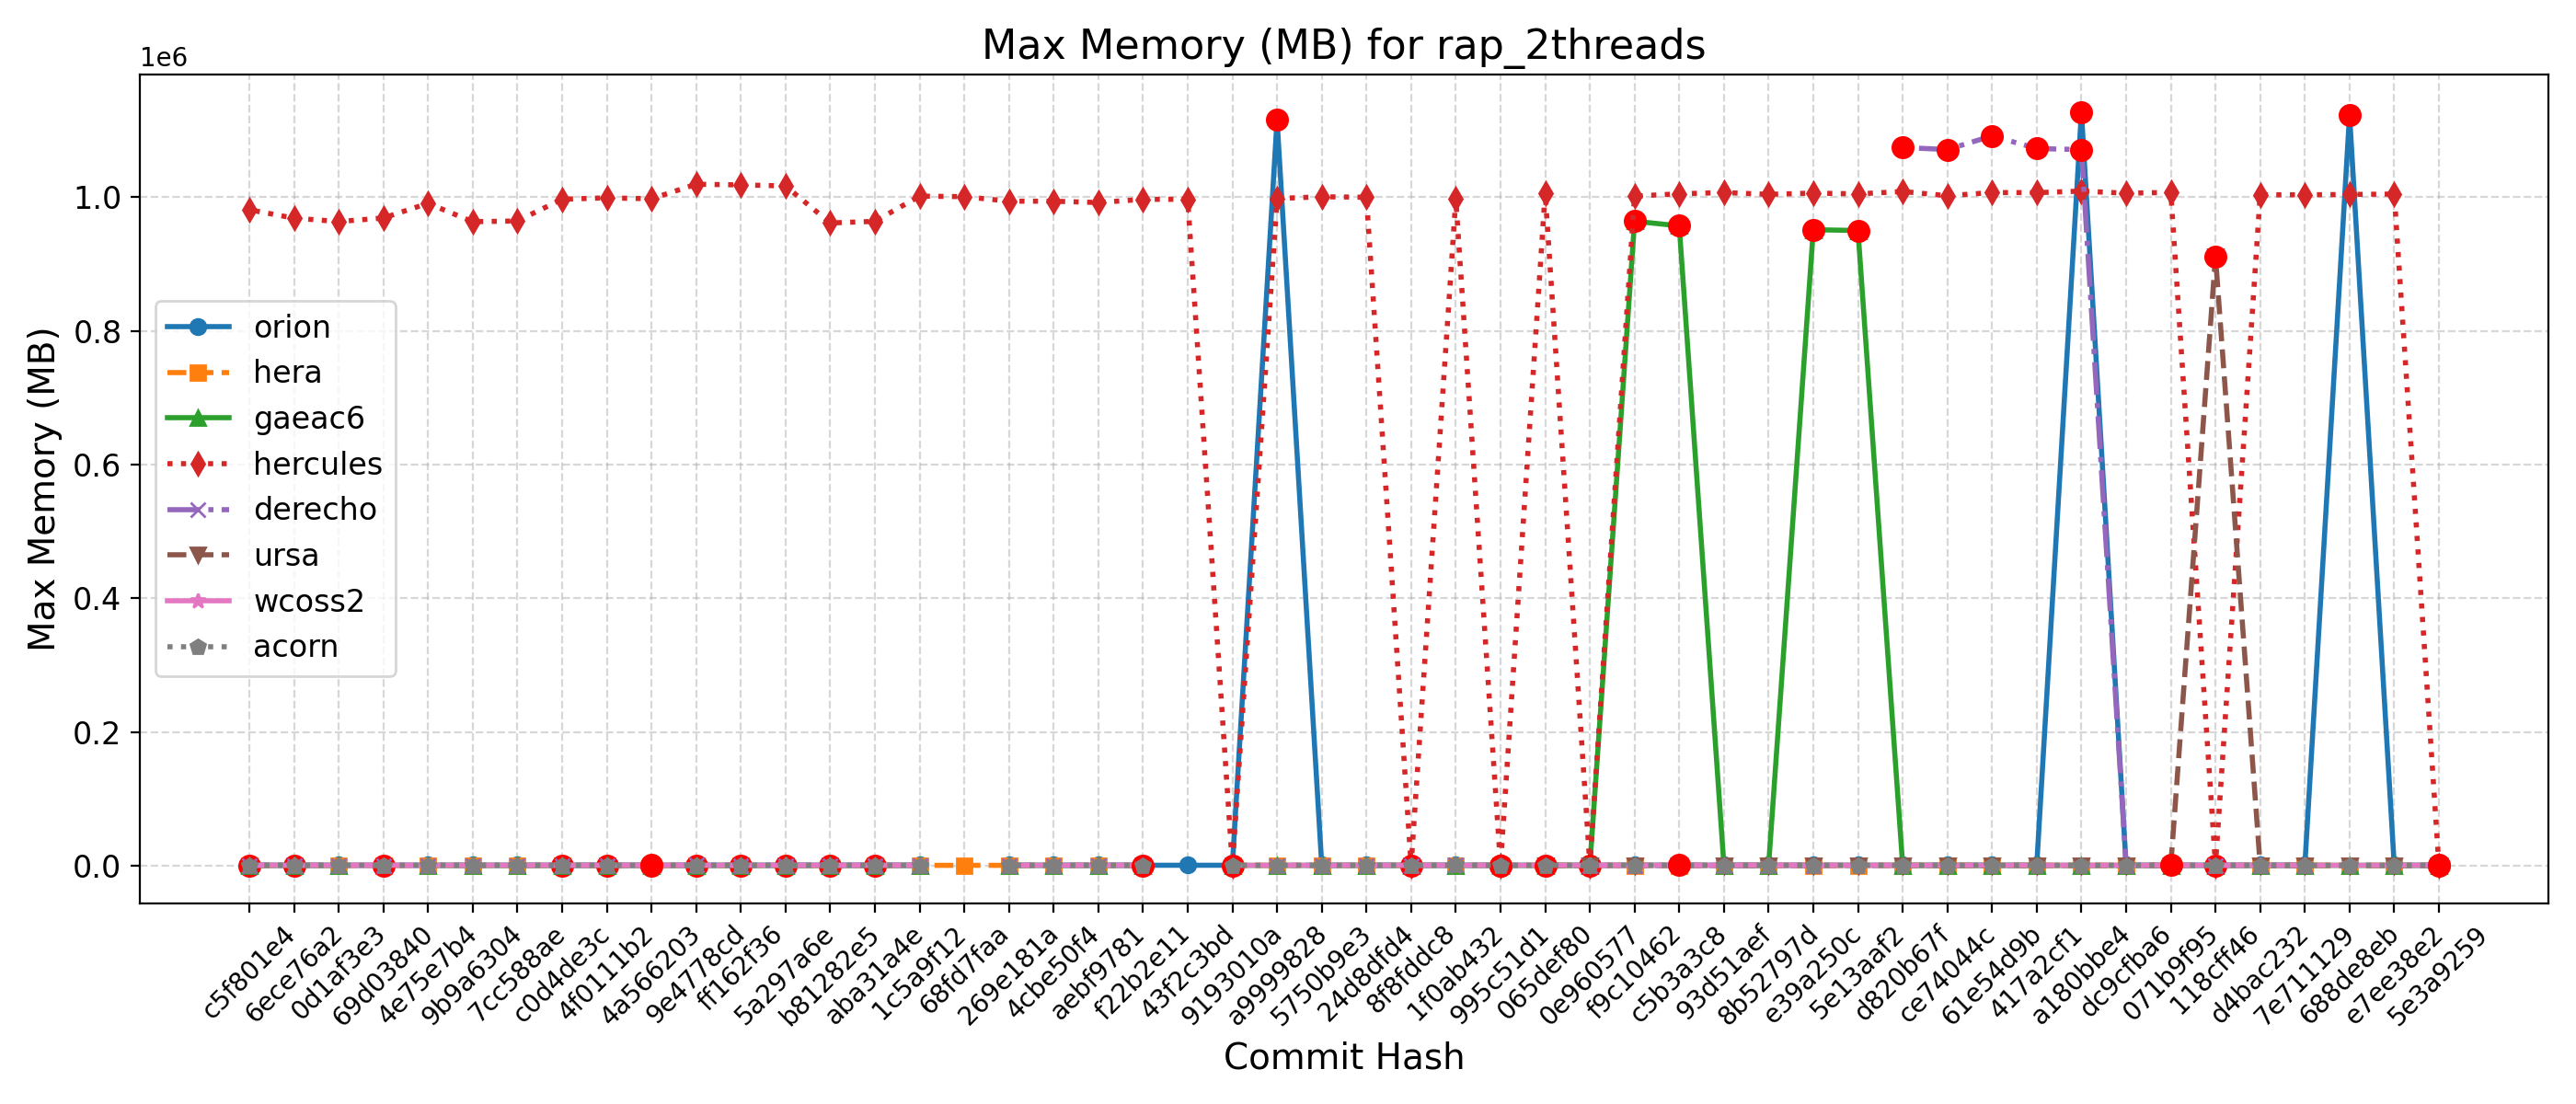

Data behind this chart, as committed beside it:
Hash, Date, Message, orion, hera, gaeac6, hercules, derecho, ursa, wcoss2, acorn
5e3a9259, 2025-09-10, Introduce tuning parameter for convectiv…, 1120, 1021, 949, 1004, , 911, 1090, 1102
e7ee38e2, 2025-09-08, Scale-aware 3DTKE EDMF and TTE-EDMF GFS …, 1118, 1020, 952, 1004548, , 910, 1094, 1090
688de8eb, 2025-09-04, Fix default cdmbgwd settings (#2788), 1123124, 1022, 959, 1003916, , 910, 1095, 1093
7e711129, 2025-09-02, Use container with spack stack 1.9.2 (#2…, 1133, 1022, 948, 1003440, 1081, 911, 1095, 1085
d4bac232, 2025-08-29, MPAS dycore + Atmosphere Generalization …, 1133, 1022, 948, 1003440, 1081, 911, 1095, 1085
118cff46, 2025-08-25, Add FV3 grid mask for regional domains t…, 1122, 1022, 952, 1004, 1073, 911048, 1091, 1089
071b9f95, 2025-08-22, Fix Restart IAU and Ultra-Low Reproducib…, 1120, 1020, 953, 1007028, 1080, 911, 1097, 1099
dc9cfba6, 2025-08-19, Update CICE through 2025-07 and switch t…, 1118, 1020, 961, 1005852, 1072, 911, 1093, 1085
a180bbe4, 2025-08-15, FV3: Fix Prate_avg and UPP call freq + F…, 1127380, 1021, 952, 1008924, 1071008, 911, 1090, 1087
417a2cf1, 2025-08-13, Fix conus13km tests restart and decompos…, 1131, 1022, 948, 1006660, 1072596, 911, 1094, 1090
61e54d9b, 2025-08-11, Add two-way ocean-wave coupling feature …, 1126, 1018, 952, 1006792, 1091476, 910, 1093, 1087
ce74044c, 2025-08-06, Create a user-friendly "process model" t…, 1124, 1022, 950, 1002032, 1071116, 910, 1092, 1094
d820b67f, 2025-08-01, Update GOCART to v2.4.3 (#2819), 1112, 1021, 953, 1008376, 1074124, 925, 1091, 1087
5e13aaf2, 2025-07-29, Update DATM meshes and switch to bilinea…, 1122, 1023, 950028, 1004768, , 925, 1090, 1088
e39a250c, 2025-07-24, Update FV3 hash to include UPP ss192/Urs…, 1130, 1020, 951260, 1005984, 1073, 925, 1094, 1087
8b52797d, 2025-07-21, Combination of 2684,2707,2771 (MERRA2 3-…, 1134, 1019, 950, 1004124, 1085, 925, 1096, 1087
93d51aef, 2025-07-17, Exporting Canopy Variables from AQM to F…, 1124, 1020, 959, 1006800, 1081, 914, 1092, 1092
c5b3a3c8, 2025-07-14, GFDLMP-v3 and TEMPO MP microphysics (#25…, 1126, 1024, 957016, 1004920, 1085, 923, 1103, 1099
f9c10462, 2025-07-11, Combination of several CCPP-physics PRs …, 1129, 1021, 963916, 1001480, 1080, 923, 1090, 1085
0e960577, 2025-07-09, Combination #2777 (maintask writes CMEPS…, 1132, 1024, 954, 1005, 1093, 923, 1095, 1086
065def80, 2025-07-07, Port UFS-WM to Ursa (#2471), 1129, 1022, 950, 1006464, , 923, 1072, 1085
995c51d1, 2025-07-03, Upgrade UFS-WM to spack-stack/1.9.2 (#26…, 1129, 1022, 950, 1005, 1082, , 1072, 1085
1f0ab432, 2025-07-01, Reduce WW3 memory use (#2624), 1125, 1019, 962, 997232, 1099, , 1075, 1096
8f8fddc8, 2025-06-30, Bring in scale-aware 3DTKE related chang…, 1128, 1023, 948, 1001, 1089, , 1083, 1091
24d8dfd4, 2025-06-26, Slight modification in orographic gravit…, 1133, 1015, 950, 999788, 1086, , 1077, 1089
5750b9e3, 2025-06-20, gcycle update (#2747), 1118, 1020, 946, 1000488, 1084, , 1079, 1084
a9999828, 2025-06-12, Add a new parameter in dycore to control…, 1115656, 1017, 948, 997908, 1085, , 1084, 1086
9193010a, 2025-06-06, In Noah-MP, set zero for canopy liquid a…, 1123, 1017, 954, 991, , , 1081, 1089
43f2c3bd, 2025-06-04, Urgent Documentation Update for HSD Capa…, 1114, , , 996684, , , , 
f22b2e11, 2025-06-02, Bug fix for surface roughness calculatio…, 1114, 1020, 956, 996684, 1097, , 1071, 1090
aebf9781, 2025-05-27, Fix bug to improve wave initialization b…, 1116, 1002, 948, 991860, 1091, , 1081, 1090
4cbe50f4, 2025-05-23, Add idealized, regional tropical cyclone…, 1117, 1012, 949, 993888, 1086, , 1091, 1087
269e181a, 2025-05-23, Add GFSv17 IAU restart tests without wav…, 1117, 1012, 949, 993888, 1086, , 1091, 1087
68fd7faa, 2025-05-15, Enable Hera, Hercules Gnu tests: cpld_de…, , 1014, , 1000644, , , , 
1c5a9f12, 2025-05-09, Add "ultra low" coupled configurations t…, 1122, 922, 960, 1001432, 1088, , 1096, 1090
aba31a4e, 2025-05-06, Resolve miscellaneous WM issues and upda…, 1120, 905, 945, 963768, 1086, , 1078, 1091
b81282e5, 2025-05-05, Switch to vector remapping and bilinear …, 1120, 905, 945, 961312, 1086, , 1078, 1091
5a297a6e, 2025-05-02, improve coupled model startup cost for w…, 1118, 905, 959, 1016664, 1088, , 1096, 1093
ff162f36, 2025-05-01, NSSL MP scheme updates + Stochastic Phys…, 1117, 905, 950, 1018220, 1088, , 1081, 1089
9e4778cd, 2025-04-25, Loosen restriction on optional arguments…, 1127, 904, 949, 1019216, 1099, , 1082, 1087
4a566203, 2025-04-23, CMake Atmosphere Dycore Generalization +…, 1119, 906, 949, 997480, 1097, , 1084, 1101
4f0111b2, 2025-04-21, Add CMEPS log file at restart write; IAU…, 1124, 906, 948, 998876, 1091, , 1090, 1088
c0d4de3c, 2025-04-18, Update mom6 to its main repository 20250…, 1117, 908, 948, 996792, 1087, , 1085, 1083
7cc588ae, 2025-04-16, Add PIO configuration variables for CMEP…, 1125, 917, 948, 964328, 1090, , 1086, 1088
9b9a6304, 2025-04-11, Memcheck fixes (#2655), 1122, 922, 961, 963208, 1089, , 1096, 1089
4e75e7b4, 2025-04-10, Update upp submodule to the latest UPP (…, 1127, 918, 958, 990684, 1088, , 1092, 1089
69d03840, 2025-04-07, Use ESMF Redist instead of Remap for FV3…, 1123, 908, , 968720, 1088, , 1089, 1083
0d1af3e3, 2025-04-02, Convert GFS DDTs from blocked data struc…, 1121, 917, 956, 963452, 1089, , 1087, 1085
6ece76a2, 2025-03-28, Update WW3  by merging develop  as of 20…, 1126, 907, 951, 968532, 1093, , 1102, 1085
c5f801e4, 2025-03-27, Sync CDEPS and CMEPS to ESCOMP (#2664), 1125, 906, 952, 981068, 1089, , 1092, 1088
